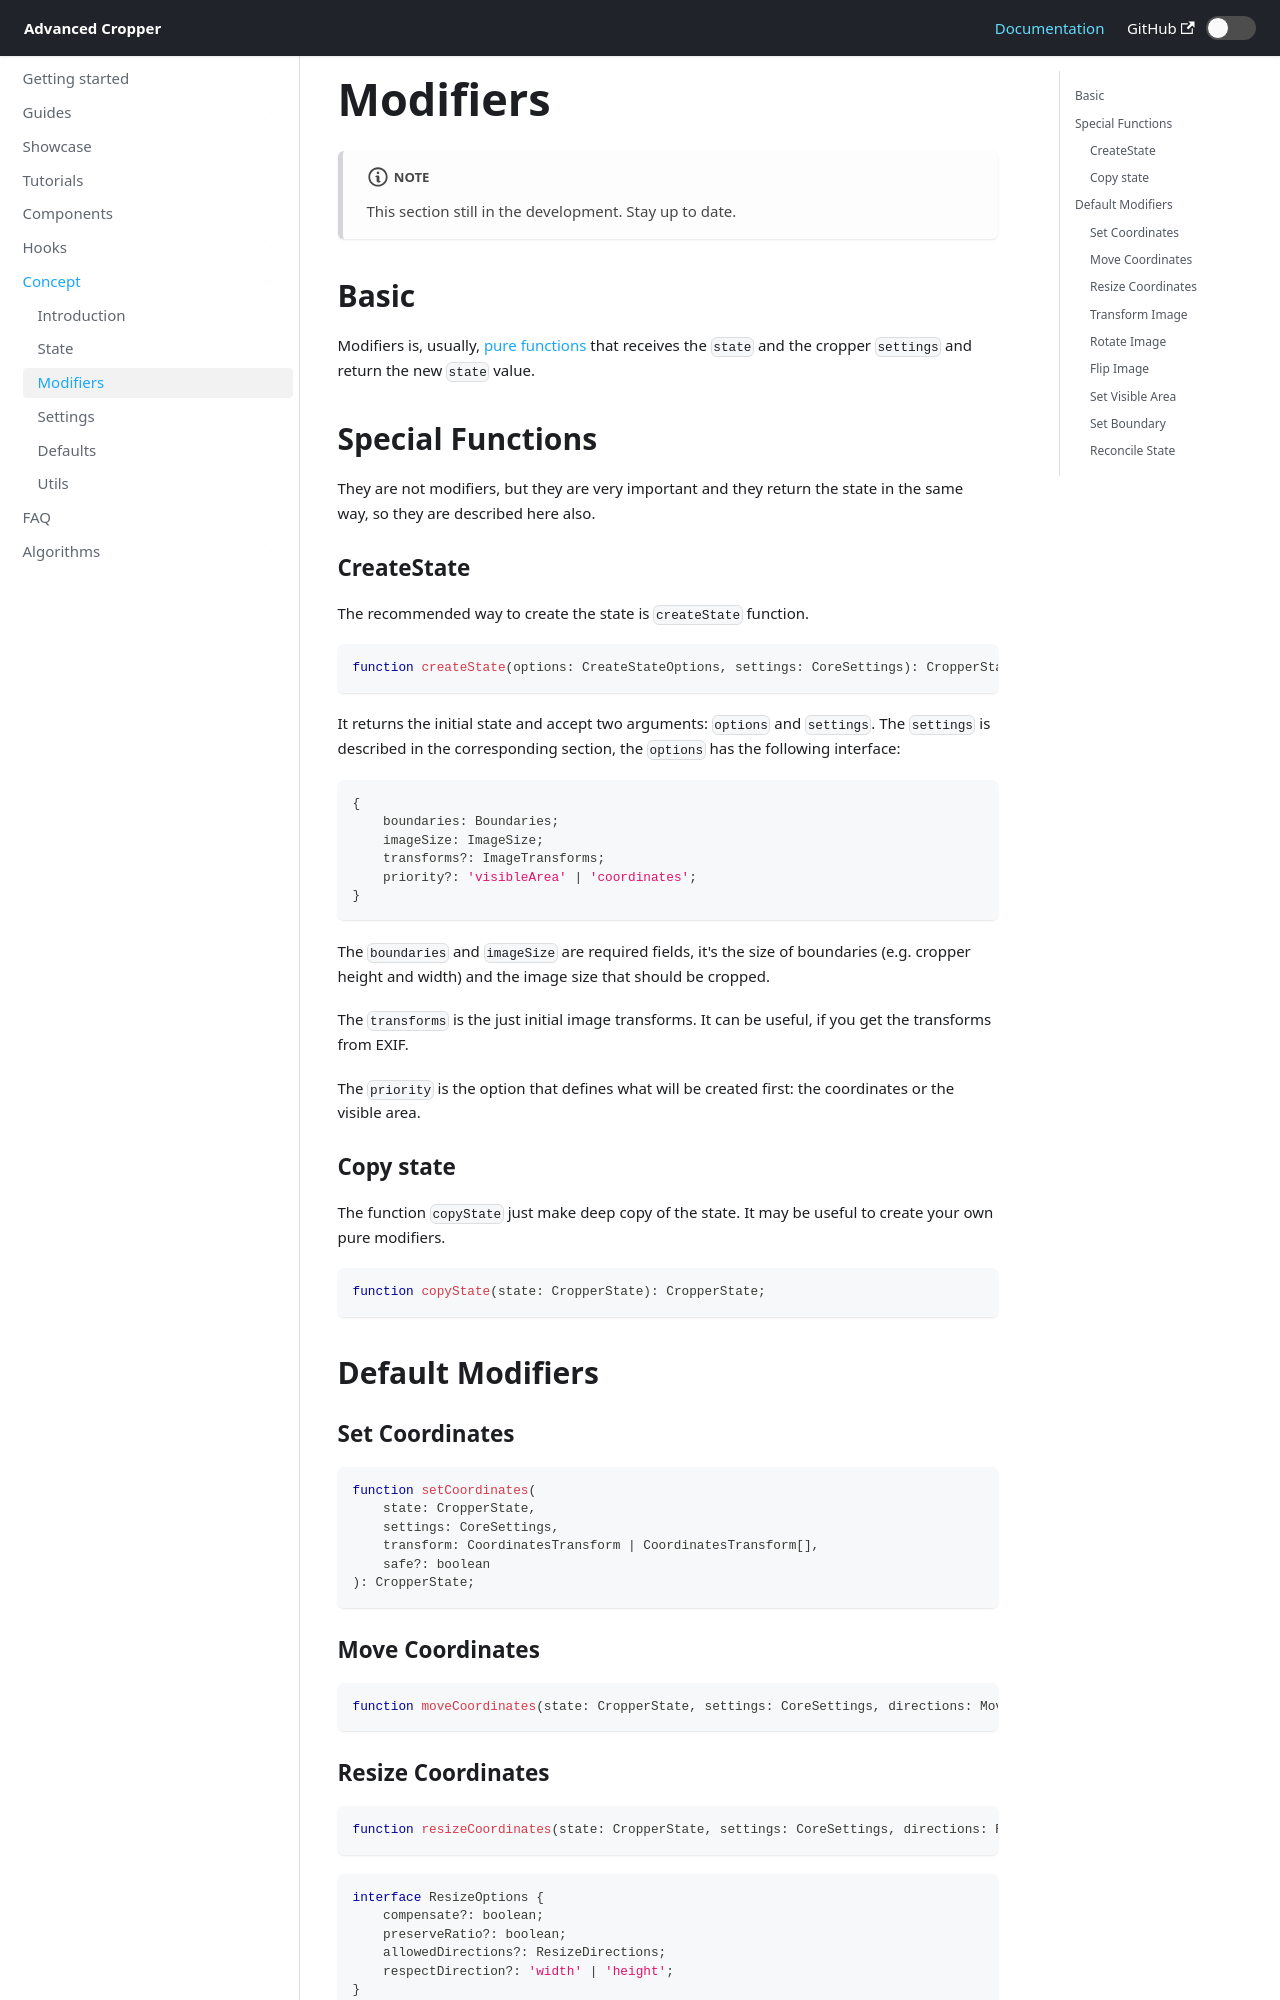

repository: advanced-cropper/react-advanced-cropper · page: docs/concept/modifiers/index.html · generator: docusaurus

---
title: Modifiers
sidebar_position: 2
---

:::note
This section still in the development. Stay up to date.
:::


## Basic

Modifiers is, usually, [pure functions](https://en.wikipedia.org/wiki/Pure_function) that
receives the `state` and the cropper `settings` and return the new `state` value.

## Special Functions

They are not modifiers, but they are very important and they return the state in the same way, so they are described here also.

### CreateState

The recommended way to create the state is `createState` function.
```tsx
function createState(options: CreateStateOptions, settings: CoreSettings): CropperState;
```

It returns the initial state
and accept two arguments: `options` and `settings`. The `settings` is described in the corresponding section, the `options` has the following interface:
```ts
{
	boundaries: Boundaries;
	imageSize: ImageSize;
	transforms?: ImageTransforms;
	priority?: 'visibleArea' | 'coordinates';
}
```

The `boundaries` and `imageSize` are required fields, it's the size of boundaries (e.g. cropper height and width) and
the image size that should be cropped.

The `transforms` is the just initial image transforms. It can be useful, if you get the transforms from EXIF.

The `priority` is the option that defines what will be created first: the coordinates or the visible area.

### Copy state

The function `copyState` just make deep copy of the state. It may be useful to create your own pure modifiers.

```tsx
function copyState(state: CropperState): CropperState;
```

## Default Modifiers

### Set Coordinates

```tsx
function setCoordinates(
	state: CropperState,
	settings: CoreSettings,
	transform: CoordinatesTransform | CoordinatesTransform[],
	safe?: boolean
): CropperState;
```
